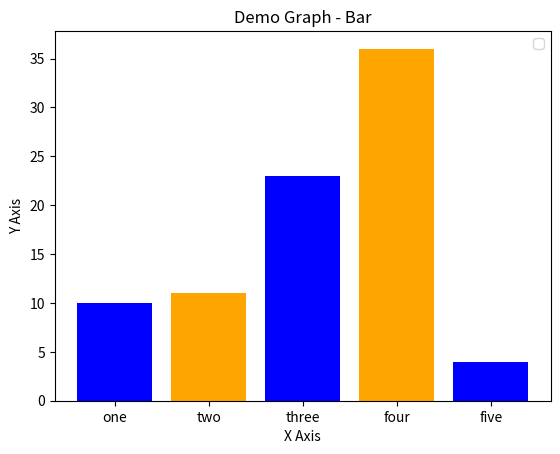

Here is the Python script that generated this plot:
import matplotlib.pyplot as plt

left = [1, 2, 3, 4, 5]
height = [10, 11, 23, 36, 4]

tick_label = ['one', 'two', 'three', 'four', 'five'] 

plt.bar(left, height, tick_label=tick_label, width = 0.8, color = ['blue', 'orange'])


# x1 = [2, 4, 5, 6]
# y1 = [2, 3, 6, 7]

# plt.plot(x1, y1, color = 'green', linestyle='dashed', linewidth=3, marker='o', markerfacecolor='blue', markersize=12, label = 'Line 1')

# plt.ylim(1,8)
# plt.xlim(1,8)

# x2 = [1, 2, 3, 4]
# y2 = [1, 2, 4, 4]

# plt.plot(x2, y2, label = 'Line 2')

plt.xlabel('X Axis')

plt.ylabel('Y Axis')

# plt.title('Demo Graph - Two Lines')
plt.title('Demo Graph - Bar')


plt.legend()

plt.show()